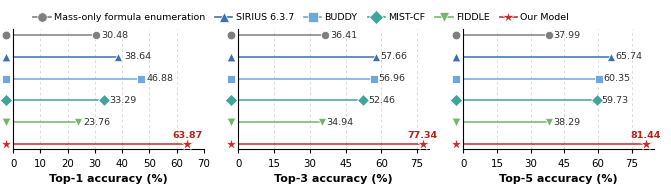

Here is the Python script that generated this plot:
# ============================================================
# Fig. 2a
# Overall molecular formula identification performance
#
# Three subplots:
#   Top-1 accuracy (%)
#   Top-3 accuracy (%)
#   Top-5 accuracy (%)
#
# Fig. 2a contains only the final / strongest configuration
# of each method. Ablations and control analyses are shown
# separately in subsequent panels.
#
# Output:
#   fig2a_formula_accuracy_final.pdf
#   fig2a_formula_accuracy_final.svg
#   fig2a_formula_accuracy_final.png
# ============================================================

from pathlib import Path
import numpy as np
import matplotlib.pyplot as plt
import matplotlib as mpl
from matplotlib.lines import Line2D
from matplotlib import transforms


# ============================================================
# 1. Global style
# ============================================================

mpl.rcParams.update({
    "font.family": "Arial",
    "font.size": 8.0,

    "axes.titlesize": 9.0,
    "axes.labelsize": 8.0,
    "axes.linewidth": 0.8,

    "xtick.labelsize": 7.4,
    "ytick.labelsize": 7.4,
    "xtick.major.width": 0.8,
    "ytick.major.width": 0.8,
    "xtick.major.size": 3,
    "ytick.major.size": 0,

    "legend.fontsize": 6.8,

    # Keep text editable in vector outputs
    "pdf.fonttype": 42,
    "ps.fonttype": 42,
    "svg.fonttype": "none",

    "figure.dpi": 150,
    "savefig.dpi": 600,
})


# ============================================================
# 2. Data
# ============================================================

methods = [
    "Mass-only formula enumeration",
    "SIRIUS 6.3.7",
    "BUDDY",
    "MIST-CF",
    "FIDDLE",
    "Our Model",
]


# Final / strongest configuration of each method

top1 = np.array([
    30.48,   # Mass-only formula enumeration
    38.64,   # SIRIUS 6.3.7
    46.88,   # BUDDY
    33.29,   # MIST-CF
    23.76,   # FIDDLE
    63.87,   # Our Model
])

top3 = np.array([
    36.41,   # Mass-only formula enumeration
    57.66,   # SIRIUS 6.3.7
    56.96,   # BUDDY
    52.46,   # MIST-CF
    34.94,   # FIDDLE
    77.34,   # Our Model
])

top5 = np.array([
    37.99,   # Mass-only formula enumeration
    65.74,   # SIRIUS 6.3.7
    60.35,   # BUDDY
    59.73,   # MIST-CF
    38.29,   # FIDDLE
    81.44,   # Our Model
])


datasets = [top1, top3, top5]

xlabels = [
    "Top-1 accuracy (%)",
    "Top-3 accuracy (%)",
    "Top-5 accuracy (%)",
]


# ============================================================
# 3. Colors and markers
# ============================================================

# Each method has an independent color.
# Keep these colors unchanged in later figures whenever
# the same method reappears.

color_map = {
    "Mass-only formula enumeration": "#7F7F7F",
    "SIRIUS 6.3.7": "#3B6FB6",
    "BUDDY": "#6FA8DC",
    "MIST-CF": "#3FA59B",
    "FIDDLE": "#73B66B",
    "Our Model": "#C92A2A",
}

marker_map = {
    "Mass-only formula enumeration": "o",
    "SIRIUS 6.3.7": "^",
    "BUDDY": "s",
    "MIST-CF": "D",
    "FIDDLE": "v",
    "Our Model": "*",
}


# ============================================================
# 4. Helper: smart x-axis range
# ============================================================

def smart_axis(values):
    """
    Automatically choose a clean x-axis upper limit
    according to the maximum value of each subplot.
    """

    vmax = float(np.max(values))

    if vmax <= 50:
        upper = int(np.ceil(vmax / 5.0) * 5)
        step = 10

    elif vmax <= 70:
        upper = int(np.ceil(vmax / 5.0) * 5)
        step = 10

    else:
        upper = int(np.ceil(vmax / 5.0) * 5)
        step = 15

    # Leave space for numerical labels
    if upper - vmax < 2.5:
        upper += 5

    ticks = np.arange(
        0,
        upper + 0.1,
        step
    )

    return upper, ticks


# ============================================================
# 5. Figure canvas
# ============================================================

# Keep the spacing settings from your current version.
fig, axes = plt.subplots(
    1,
    3,
    figsize=(7.2, 2.0),
    sharey=True
)

# First method at top
y = np.arange(len(methods))[::-1]


# ============================================================
# 6. Draw three subplots
# ============================================================

for ax, values, xlabel in zip(
    axes,
    datasets,
    xlabels
):

    xmax, xticks = smart_axis(values)

    # --------------------------------------------------------
    # Draw each method
    # --------------------------------------------------------

    for yi, method, value in zip(
        y,
        methods,
        values
    ):

        color = color_map[method]
        marker = marker_map[method]

        # ----------------------------------------------------
        # Horizontal line
        # ----------------------------------------------------

        ax.hlines(
            y=yi,
            xmin=0,
            xmax=value,
            color=color,
            linewidth=1.25,
            alpha=0.88,
            zorder=2,
        )

        # ----------------------------------------------------
        # Endpoint marker
        # ----------------------------------------------------

        ax.scatter(
            value,
            yi,

            # Highlight our model slightly
            s=78 if method == "Our Model" else 36,

            marker=marker,
            facecolor=color,
            edgecolor="white",
            linewidth=0.6,
            zorder=4,
        )

                # ----------------------------------------------------
        # Numerical value
        # ----------------------------------------------------

        value_text_gap = 2.0

        if method == "Our Model":

            # Our Model:
            # place the value directly above the marker
            ax.annotate(
                f"{value:.2f}",
                xy=(value, yi),
                xytext=(0, 3),
                textcoords="offset points",

                ha="center",
                va="bottom",

                fontsize=6.8,
                color="#B42318",
                fontweight="bold",

                zorder=5,
            )

        else:

            # Other methods:
            # keep the original position on the right
            ax.text(
                value + value_text_gap,
                yi,
                f"{value:.2f}",

                ha="left",
                va="center",

                fontsize=6.8,
                color="#303030",
                fontweight="normal",

                zorder=5,
            )


    # ========================================================
    # Marker icons on the left of every subplot
    # ========================================================

    trans = transforms.blended_transform_factory(
        ax.transAxes,
        ax.transData
    )

    # Distance between left marker and y-axis.
    # Smaller absolute value -> closer to y-axis.
    marker_x = -0.04

    for yi, method in zip(
        y,
        methods
    ):

        ax.scatter(
            marker_x,
            yi,

            transform=trans,

            s=72 if method == "Our Model" else 40,

            marker=marker_map[method],
            facecolor=color_map[method],

            edgecolor="white",
            linewidth=0.6,

            clip_on=False,
            zorder=6,
        )


    # ========================================================
    # X axis
    # ========================================================

    ax.set_xlim(
        0,
        xmax
    )

    ax.set_xticks(
        xticks
    )

    # Only one title / axis label for each subplot
    ax.set_xlabel(
        xlabel,
        labelpad=4,
        fontweight="bold"
    )


    # ========================================================
    # Y axis
    # ========================================================

    ax.set_yticks(y)

    # Method names are shown only in the legend
    ax.set_yticklabels(
        [""] * len(y)
    )


    # ========================================================
    # Grid
    # ========================================================

    ax.grid(
        axis="x",
        linestyle=(0, (3, 3)),
        linewidth=0.65,
        color="#D9D9D9"
    )

    ax.set_axisbelow(True)


    # ========================================================
    # Clean journal-style frame
    # ========================================================

    ax.spines["top"].set_visible(False)
    ax.spines["right"].set_visible(False)


# ============================================================
# 7. Shared legend above
# ============================================================

handles = []

for method in methods:
    handles.append(
        Line2D(
            [0], [0],
            color=color_map[method],
            marker=marker_map[method],
            linestyle="-",
            linewidth=1.2,

            # Make legend markers visually consistent
            # with the left-side y-axis markers
            markersize=8.8 if method == "Our Model" else 6.8,

            markerfacecolor=color_map[method],
            markeredgecolor="white",
            markeredgewidth=0.5,
            label=method,
        )
    )

legend = fig.legend(
    handles=handles,
    labels=methods,
    loc="upper center",
    bbox_to_anchor=(0.5, 0.90),
    ncol=6,
    frameon=False,
    columnspacing=1.15,
    handlelength=2.0,
    handletextpad=0.40,
    fontsize=6.2,
)

# Force all legend text to have identical style
for text in legend.get_texts():
    text.set_fontsize(6.8)
    text.set_fontweight("normal")




# ============================================================
# 8. Layout
# ============================================================
#
# Keep the same spacing logic as your uploaded version.
#
# top:
#   larger -> plots move upward, closer to legend
#
# bottom:
#   controls space for x-axis labels
#
# wspace:
#   horizontal spacing among Top-1 / Top-3 / Top-5 panels
# ============================================================

plt.subplots_adjust(
    left=0.10,
    right=0.99,

    top=0.78,

    bottom=0.18,

    wspace=0.18,
)


# ============================================================
# 9. Save
# ============================================================

out_dir = Path("./figures")

out_dir.mkdir(
    parents=True,
    exist_ok=True
)


pdf_path = (
    out_dir /
    "fig2a_formula_accuracy_final.pdf"
)

svg_path = (
    out_dir /
    "fig2a_formula_accuracy_final.svg"
)

png_path = (
    out_dir /
    "fig2a_formula_accuracy_final.png"
)


# PDF
fig.savefig(
    pdf_path,
    bbox_inches="tight",
    facecolor="white"
)


# SVG
fig.savefig(
    svg_path,
    bbox_inches="tight",
    facecolor="white"
)


# 600-dpi PNG
fig.savefig(
    png_path,
    bbox_inches="tight",
    facecolor="white",
    dpi=600
)


plt.show()


print("Saved files:")
print(pdf_path)
print(svg_path)
print(png_path)
